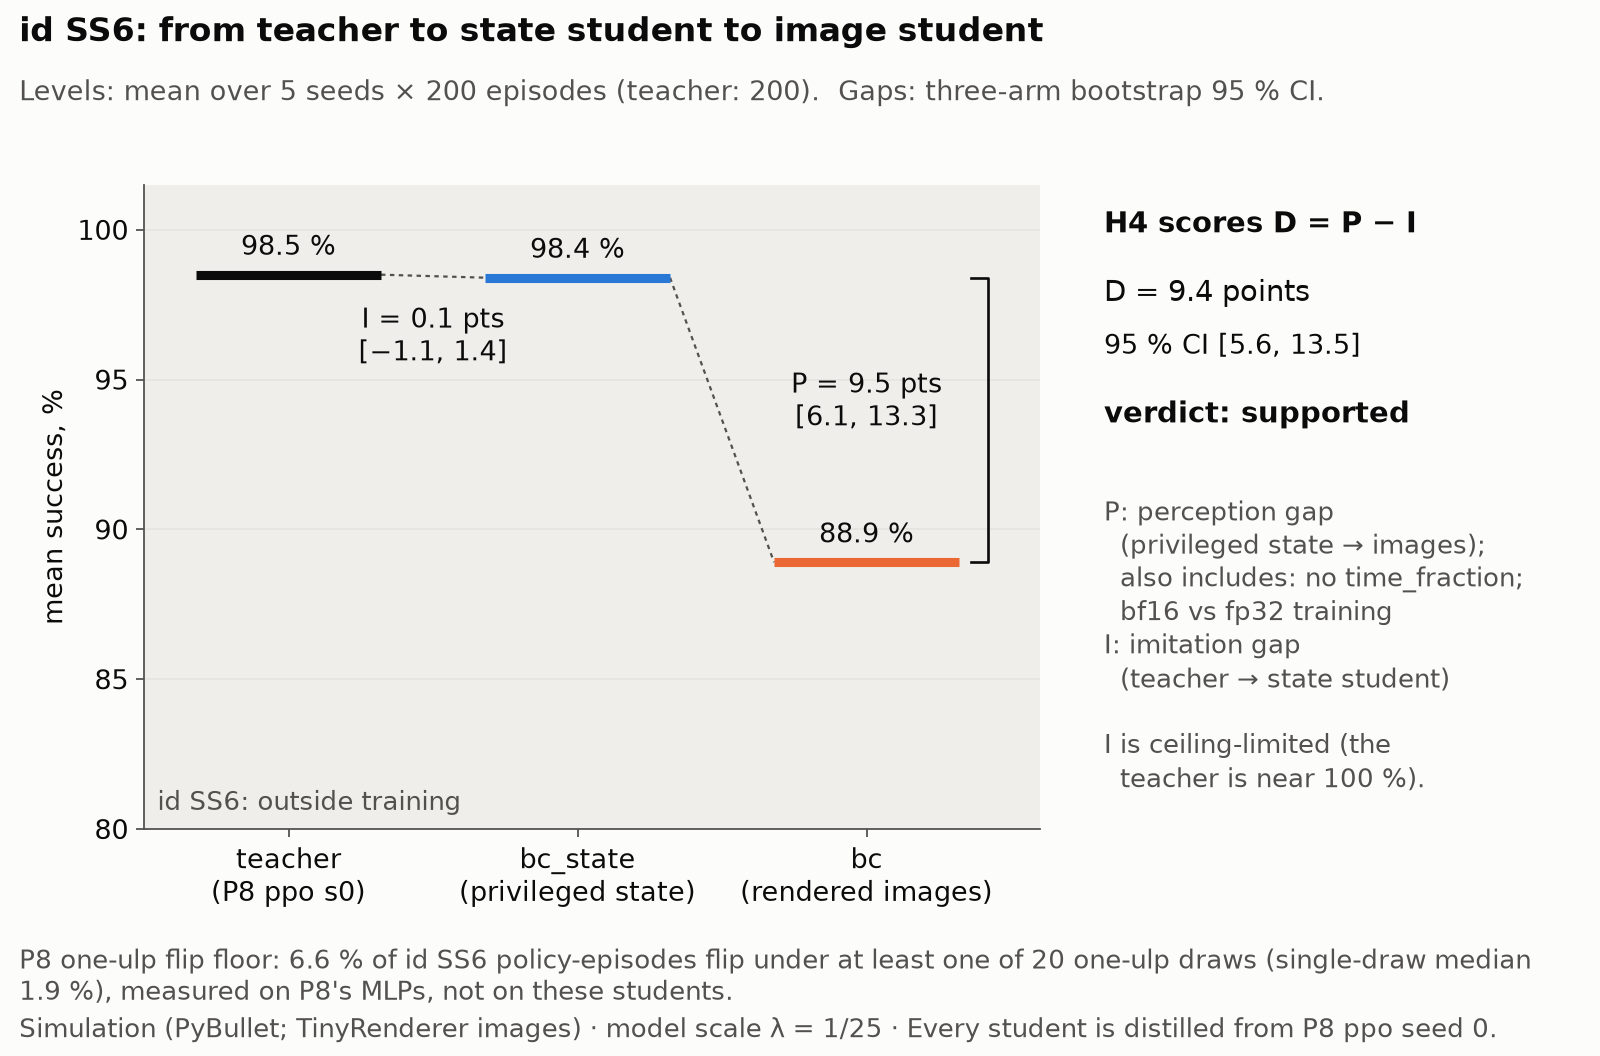

Data behind this chart, as committed beside it:
panel, series, x, value, lo, hi, n, unit, scale, text, note, source_file, source_row, value_col, lo_col, hi_col, n_col, text_col
levels, ppo, SS6, 98.5, 95.68, 99.49, 200, %, 100, , teacher P8 ppo s0 success rate (H4's S(t…, results/e08/baselines.csv, method=ppo;list=id;ss=SS6, success_rate, success_wilson_lo, success_wilson_hi, n_episodes, 
levels, bc_state, SS6, 98.4, , , 1000, %, 100, , mean success over seeds x episodes (H4's…, results/e08/aggregate.csv, tag=core;arm=bc_state;list=id;ss=SS6, success_mean, , , n_seeds*n_episodes_per_seed, 
levels, bc, SS6, 88.9, , , 1000, %, 100, , mean success over seeds x episodes (H4's…, results/e08/aggregate.csv, tag=core;arm=bc;list=id;ss=SS6, success_mean, , , n_seeds*n_episodes_per_seed, 
gaps, H4 I, id SS6, 0.1, -1.1, 1.4, , points, 1, I = S(teacher) - S(bc_state), three-arm bootstrap 95 % CI, results/e08/figures/h4_gaps.csv, x=H4 I, point, lo, hi, , series
gaps, H4 P, id SS6, 9.5, 6.1, 13.3, , points, 1, P = S(bc_state) - S(bc), three-arm bootstrap 95 % CI, results/e08/figures/h4_gaps.csv, x=H4 P, point, lo, hi, , series
gaps, H4, id SS6, 9.4, 5.6, 13.5, , points, 1, D = P - I, three-arm bootstrap 95 % CI, results/e08/figures/h4_gaps.csv, x=H4, point, lo, hi, , series
gaps, H4 verdict, id SS6, , , , , , 1, supported, , results/e08/hypotheses.csv, hypothesis=H4, , , , , verdict
gaps, H4 flip floor, id SS6, , , , , , 1, 6.6 % of `id` SS6 policy-episodes flip u…, P8 one-ulp flip rate (SS6 contrast), results/e08/hypotheses.csv, hypothesis=H4, , , , , flip_floor
gaps, H4 notes, id SS6, , , , , , 1, I is ceiling-limited (teacher at 98.5 % …, , results/e08/hypotheses.csv, hypothesis=H4, , , , , notes
meta, n_seeds, , 5, , , , , 1, , uniform over the 2 plotted rows, results/e08/aggregate.csv, tag=core;arm=bc_state;list=id;ss=SS6, n_seeds, , , , 
meta, n_episodes_per_seed, , 200, , , , , 1, , uniform over the 2 plotted rows, results/e08/aggregate.csv, tag=core;arm=bc_state;list=id;ss=SS6, n_episodes_per_seed, , , , 
meta, n_episodes_p8, , 200, , , , , 1, , uniform over the 4 plotted rows, results/e08/baselines.csv, method=ppo;list=id;ss=SS6, n_episodes, , , , 
